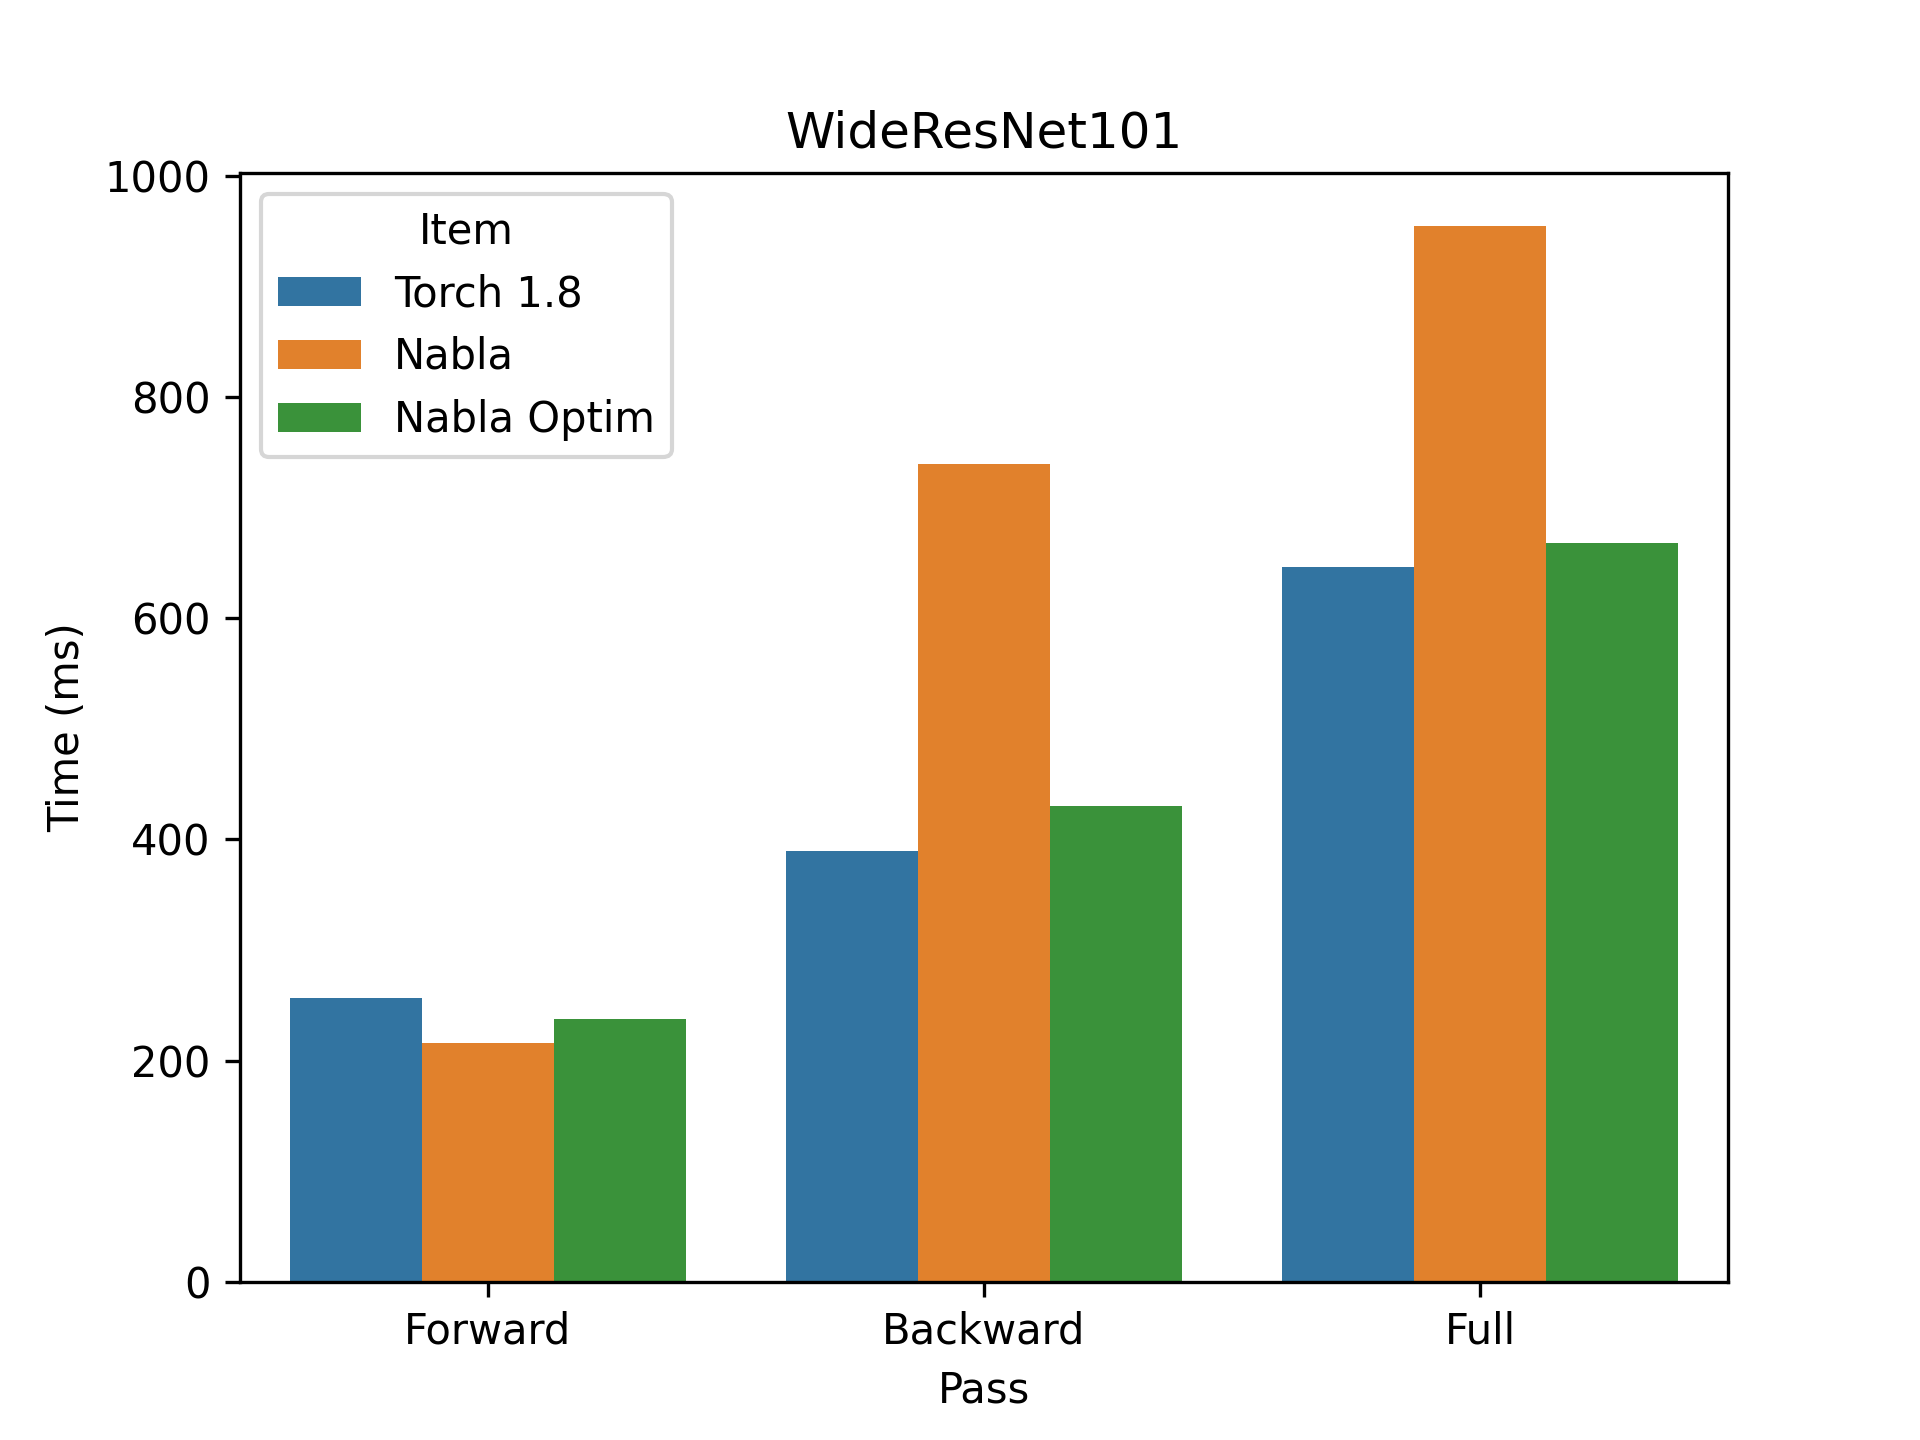

The file beside this chart, header and first rows:
, time, pass, item
0, 256.8, Forward, Torch 1.8
0, 389.5, Backward, Torch 1.8
0, 646.2, Full, Torch 1.8
0, 215.8, Forward, Nabla
0, 739.7, Backward, Nabla
0, 955.4, Full, Nabla
0, 237.9, Forward, Nabla Optim
0, 430.3, Backward, Nabla Optim
0, 668.2, Full, Nabla Optim
